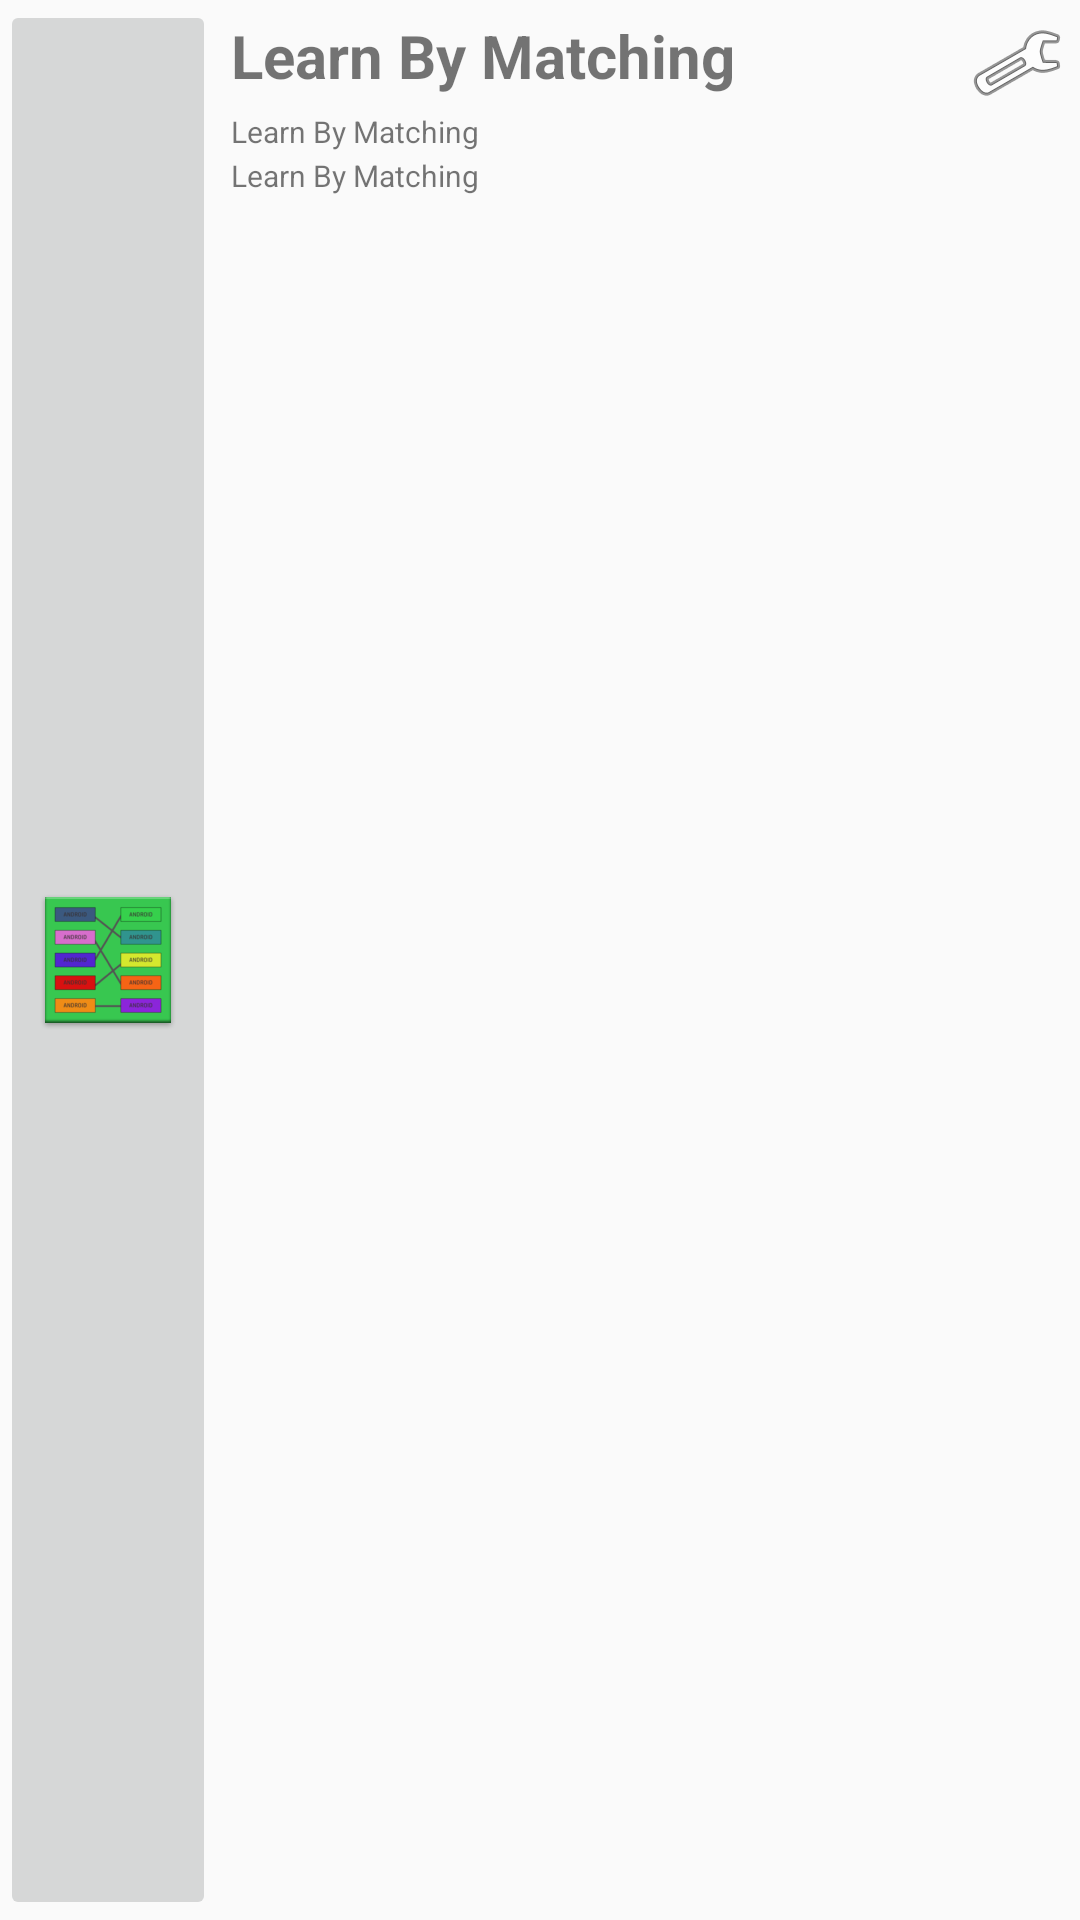

Produce the Android XML layout that renders to this screen, including the resource entries it uses.
<!-- AndroidManifest.xml: application theme AppTheme -->
<!-- res/layout/main_listview_row.xml -->
<?xml version="1.0" encoding="utf-8"?>
<LinearLayout xmlns:android="http://schemas.android.com/apk/res/android"
    android:descendantFocusability="blocksDescendants"
    android:layout_width="match_parent"
    android:layout_height="wrap_content"
    android:background="@drawable/ripple_effect"
    >

    <ImageButton
        android:id="@+id/ibPicture"
        android:layout_width="wrap_content"
        android:layout_height="match_parent"
        android:src="@mipmap/ic_launcher" />

    <LinearLayout
        android:layout_width="match_parent"
        android:layout_height="match_parent"
        android:orientation="vertical"
        android:padding="5dp">

        <LinearLayout
            android:layout_width="match_parent"
            android:layout_height="wrap_content">

            <TextView
                android:id="@+id/tvMatchingTitle"
                android:layout_width="match_parent"
                android:layout_height="wrap_content"
                android:layout_marginBottom="3dp"
                android:text="@string/app_name"
                android:textSize="20dp"
                android:textStyle="bold"
                android:layout_weight="1"/>

            <ImageView
                android:id="@+id/ivPopup"
                android:layout_width="wrap_content"
                android:layout_height="wrap_content"
                android:background="?attr/selectableItemBackgroundBorderless"
                android:src="@android:drawable/ic_menu_manage"
                android:scaleType="fitCenter"/>

        </LinearLayout>



        <TextView
            android:id="@+id/tvMatchingDate"
            android:layout_width="match_parent"
            android:layout_height="wrap_content"
            android:layout_marginBottom="1dp"
            android:text="@string/app_name"
            android:textSize="10dp" />

        <TextView
            android:id="@+id/tvMatchingRandom"
            android:layout_width="match_parent"
            android:layout_height="wrap_content"
            android:text="@string/app_name"
            android:textSize="10dp" />

    </LinearLayout>

</LinearLayout>
<!-- resources referenced by this layout -->
<resources>
  <!-- drawable ripple_effect (drawable-v21) -->
  <?xml version="1.0" encoding="utf-8"?>
  <ripple xmlns:android="http://schemas.android.com/apk/res/android"
      android:color="#ff212121">
      <item android:id="@android:id/mask">
          <shape android:shape="rectangle">
              <solid android:color="#ff212121" />
              <corners android:radius="3dp" />
              <gradient
                  android:angle="90"
                  android:centerColor="@color/cardview_dark_background"
                  android:endColor="@color/colorAccent" />
          </shape>
      </item>
  </ripple>
  <!-- mipmap ic_launcher: png bitmap (mipmap-hdpi, 3398 bytes) -->
  <string name="app_name">Learn By Matching</string>
  <style name="AppTheme" parent="Theme.AppCompat.Light.DarkActionBar">
          <item name="android:windowActionModeOverlay">true</item>
          
      </style>
  <!-- not gathered from this repository: default colours our renderer supplied (Android Studio template values) -->
  <color name="colorAccent">#FF03DAC5</color>
</resources>
